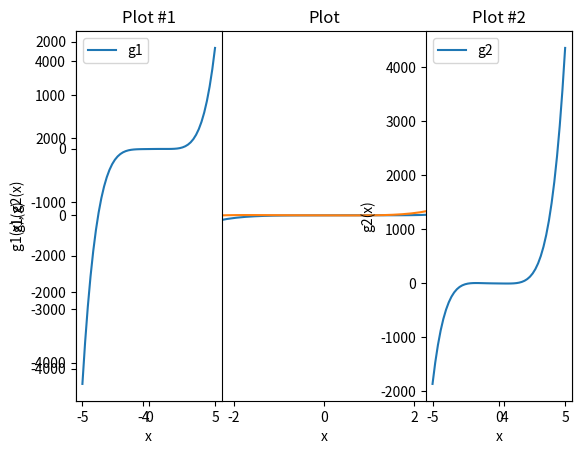

This figure's Python source:

import numpy as np
import scipy.io as sio
import numpy.linalg as li
import scipy.optimize as so
import matplotlib.pyplot as plt


#Объявление матриц

A = np.array([[1, 2, 3], [-2,3,0],[5,1,4]])
print (str(A) + ' = A\n')
B = np.array([[1, 2, 3], [2,4,6],[3,7,2]])
print (str(B) + ' = B\n')
u = np.array([[-4], [1], [1]])
print (str(u) + ' = u\n')
v = np.array([[3], [2], [10]])
print (str(v) + ' = v\n')

#Объявление случайной матрицы и вектора

C = np.random.random((100, 100))
print (str(C) + ' = C\n')
w = np.random.random((100, 1))
print (str(w) + ' = w\n')

#Вычисление выражений

print (str(A + B) + ' = A + B\n')
print (str(A * B) + ' = AB\n')
print (str(A * A * A) + ' = A^3\n')
print (str(A * B * A) + ' = ABA\n')
print (str(v.T * A.T * (u + 2*v)) + ' = (v^T)(A^T)(u+2v)\n')
print (str(u * v) + ' = uv\n')
print (str(C * w) + ' = Cw\n')
print (str(w.T * C) + ' = (w^T)C\n')

#матрица,элементы которой i*j

D = np.fromfunction(lambda i,j : i*j, (20, 20))
print(str(D).replace('.','').replace('  ',' '))

#сохранение матрицы в файл

sio.savemat ('data.mat', {'A': A})
A1 = sio.loadmat('data.mat')['A']
print (A1)

#сумма положительных эл-ов матриц

print (str(A[A>0].sum()) + ' = Summa A[A>0]\n')
print (str(B[B>0].sum()) + ' = Summa B[B>0]\n')
print (str(A[A>0].sum()+B[B>0].sum()) + ' = Summa A+B[A,B>0]\n')

#записать матрицу в строку 

AA = np.reshape(A, (1, 9))
print(AA)
print(str(AA[:,1::2]) + ' = chetnie pozicii\n')

#найти обратные и псевдообратные матрицы

print (str(li.inv(A)) + ' = obratnaj A\n')
print (str(li.pinv(B)) + ' = psevdoobratnaj A\n')
print (str(li.inv(C)) + ' = obratnaj C\n')
print (str(li.inv(A).dot(A)) + ' = edenichnaj A\n')
print (str(li.pinv(B).dot(B)) + ' = edenichnaj B\n')
print (str(li.inv(C).dot(C)) + ' = edenichnaj C\n')

#решить систему ур-й

H = np.array([[32, 7, -6], [-5, -20, 3], [0, 1, -3]])
J = np.array([12, 3, 7])
k = np.linalg.solve(H,J)
print(k,'= x1, x2, x3')
lj = k*H
print('proverka')
print(lj[0, :].sum())
print(lj[1, :].sum())
print(lj[2, :].sum())

#нахождение собственных значений

print (li.eig(A))
print (li.eig(B))

#найти минимумы ф-й

def f1(x):
    return 5*(x-2)**4 - 1/(x**2+8)
x_min = so.minimize(f1, 0.0, method='BFGS')
print ('f1(x) = 5(x-2)^4 - 1/(x^2+8)\n' + str(x_min) + '\n')

def f2(x):
    return 4*(x[0]-3*x[1])**2 + 7*x[0]**4
def df2(x):
    df2dx1 = 8*(x[0]-3*x[1]) + 28*x[0]
    df2dx2 = 8*(x[0]-3*x[1])
    return np.array([df2dx1, df2dx2])
x_min = so.minimize(f2, [0.0, 0.0], method='BFGS', jac=df2)
print ('f2(x1,x2) = 4(x1-3*x2)^2 + 7*x1^4\n' + str(x_min))

#построить графики ф-й

def g1(x):
    return x**5 - 2*x**4 + 3*x - 7
def g2(x):
    return x**5 + 2*x**4 - 3*x - 7

x = np.linspace(-5, 5, 50)
g1y = g1(x)
g2y = g2(x)

plt.plot(x, g1y)
plt.plot(x, g2y)

plt.xlabel('x')
plt.ylabel('g1(x), g2(x)')
plt.legend(['g1', 'g2'])
plt.title('Plot')

plt.show()

#построить графики ф-й в двух системах координат

def g1(x):
    return x**5 - 2*x**4 + 3*x - 7
def g2(x):
    return x**5 + 2*x**4 - 3*x - 7

plt.subplot(1, 3, 1)
plt.plot(x, g1y)
plt.xlabel('x')
plt.ylabel('g1(x)')
plt.legend(['g1'])
plt.title('Plot #1')

plt.subplot(1, 3, 3)
plt.plot(x, g2y)
plt.xlabel('x')
plt.ylabel('g2(x)')
plt.legend(['g2'])
plt.title('Plot #2')

plt.show()

#найти по одному из нулей каждой ф-ии

g1x0 = so.brentq(g1, -5, 5)
g2x0 = so.brentq(g2, -5, 5)

print(g1x0)
print(g2x0)
